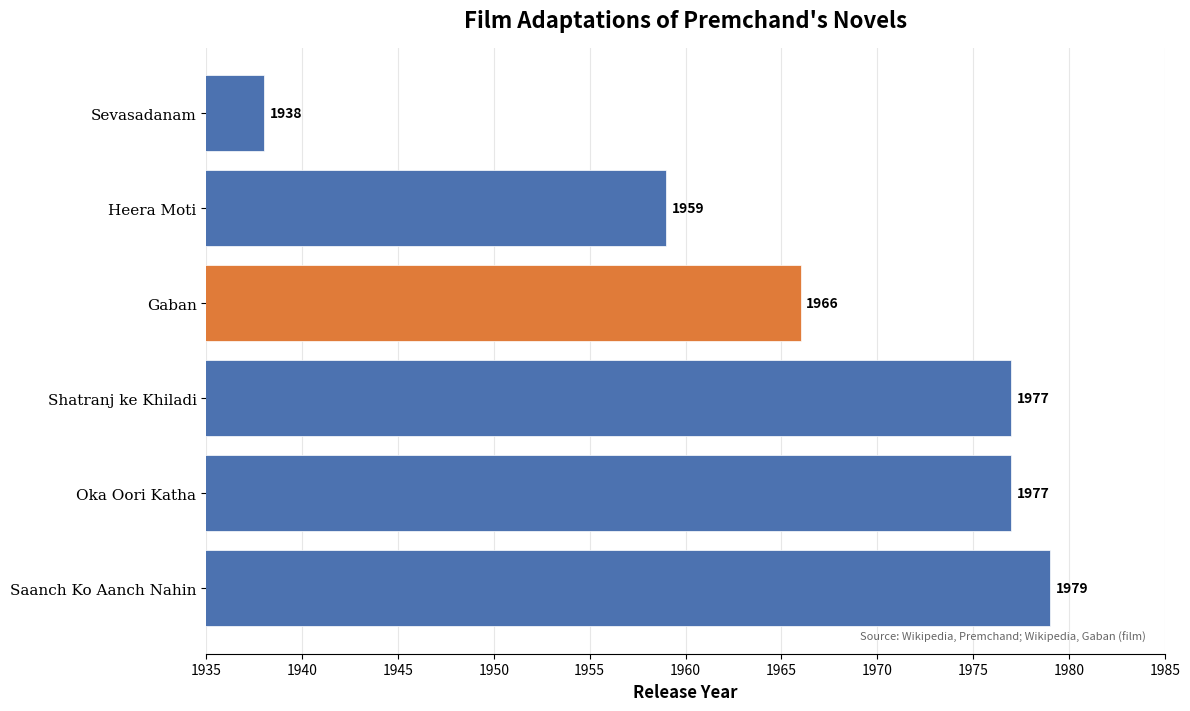

Generate this figure with matplotlib: (Note: this script raises an exception after producing the figure.)
import matplotlib.pyplot as plt
import matplotlib.ticker as mticker

films = [
    (1938, "Sevasadanam"),
    (1959, "Heera Moti"),
    (1966, "Gaban"),
    (1977, "Shatranj ke Khiladi"),
    (1977, "Oka Oori Katha"),
    (1979, "Saanch Ko Aanch Nahin"),
]

years = [f[0] for f in films]
titles = [f[1] for f in films]

colors = ["#4C72B0" if t != "Gaban" else "#E07B39" for t in titles]

fig, ax = plt.subplots(figsize=(12, 7.2), dpi=150)

bars = ax.barh(range(len(years)), years, color=colors, edgecolor="white", linewidth=0.5)

ax.set_yticks(range(len(titles)))
ax.set_yticklabels(titles, fontsize=11, fontfamily="serif")
ax.invert_yaxis()

ax.set_xlabel("Release Year", fontsize=12, fontweight="bold")
ax.set_title("Film Adaptations of Premchand's Novels", fontsize=16, fontweight="bold", pad=15)

ax.set_xlim(1935, 1985)
ax.xaxis.set_major_locator(mticker.MultipleLocator(5))

for bar, year in zip(bars, years):
    ax.text(bar.get_width() + 0.3, bar.get_y() + bar.get_height() / 2,
            str(year), va="center", fontsize=10, fontweight="bold")

ax.text(0.98, 0.02, "Source: Wikipedia, Premchand; Wikipedia, Gaban (film)",
        transform=ax.transAxes, fontsize=8, va="bottom", ha="right",
        color="#666666", style="italic")

ax.spines["top"].set_visible(False)
ax.spines["right"].set_visible(False)
ax.spines["left"].set_visible(False)
ax.grid(axis="x", alpha=0.3, linestyle="-")
ax.set_axisbelow(True)

plt.tight_layout()
plt.savefig("/home/pi/Documents/code/quortol/backend/blogs/images/gaban-influence-hindi-literature_film_adaptations.png",
            dpi=150, bbox_inches="tight", facecolor="white")
print("Chart 3 saved successfully")
